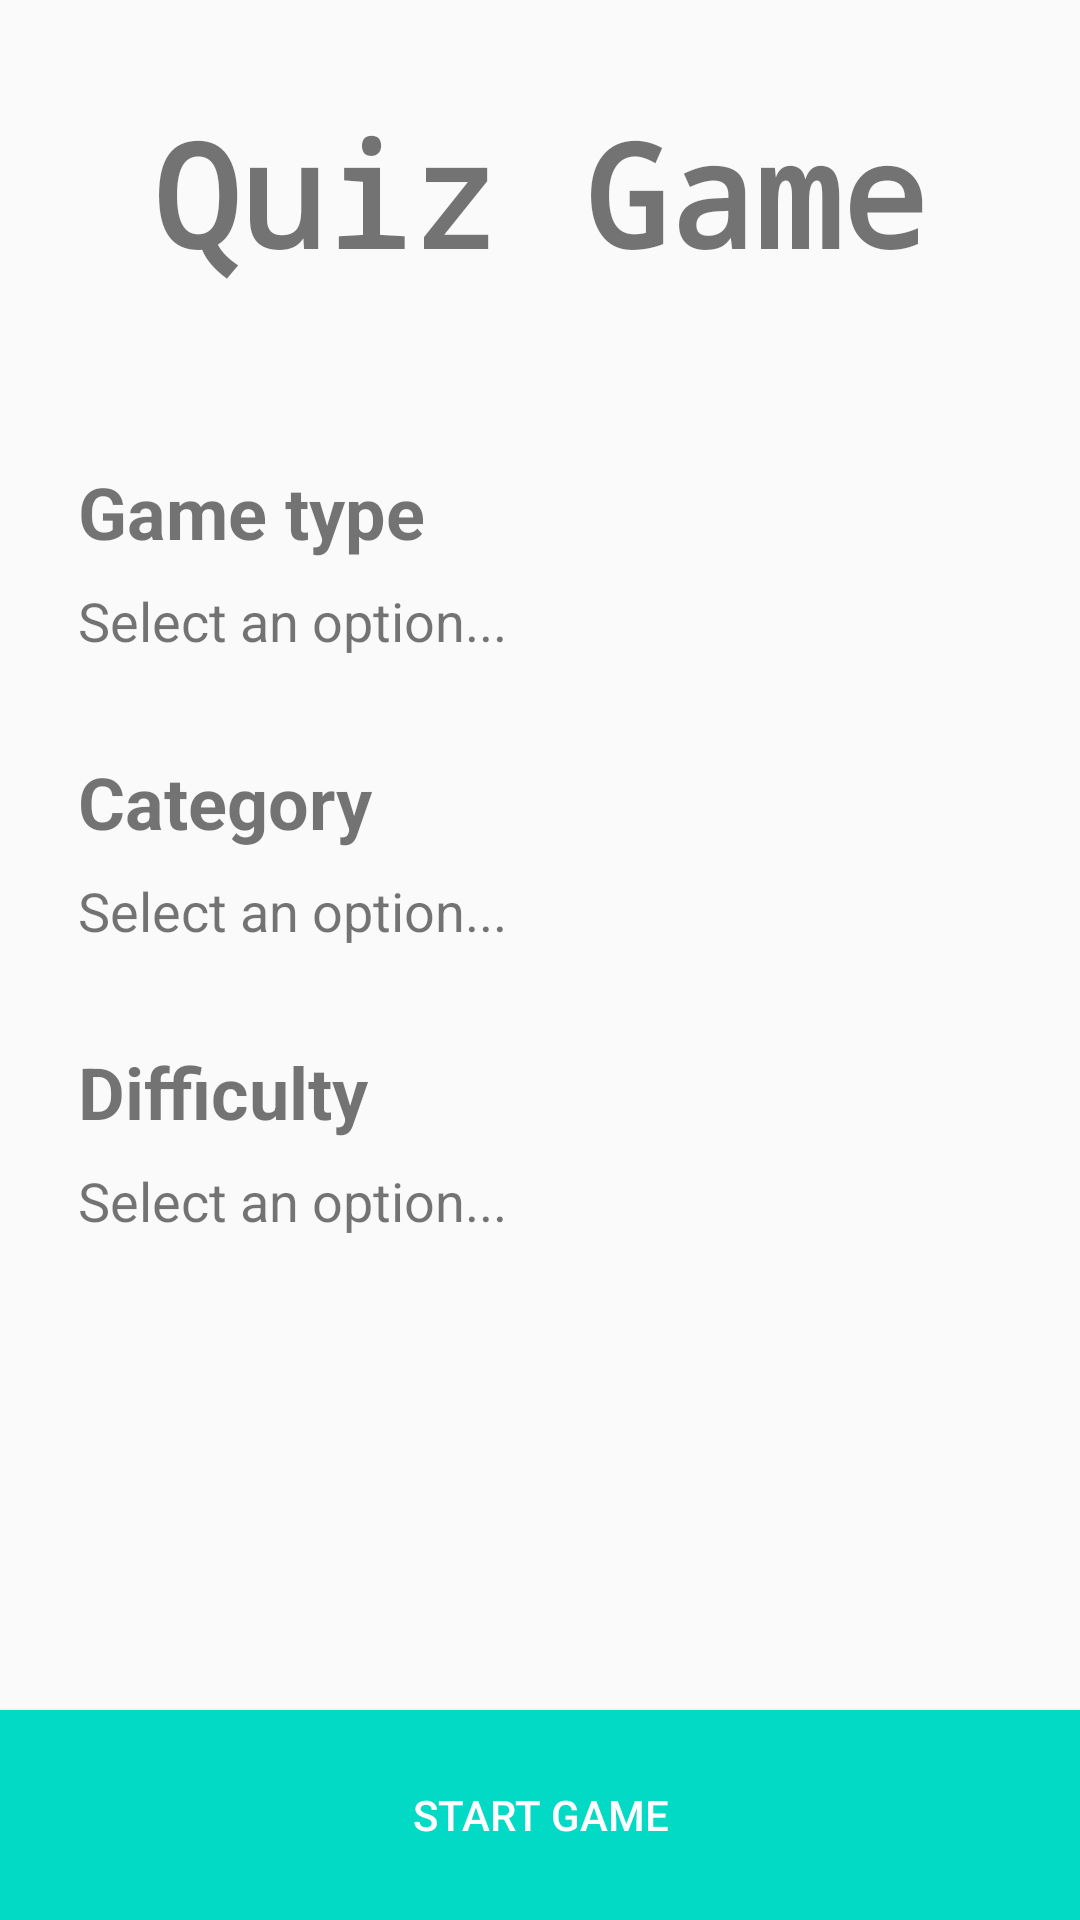

The Android layout XML behind this screen, and the referenced resources:
<!-- AndroidManifest.xml: application theme AppTheme.NoActionBar -->
<!-- res/layout/activity_main.xml -->
<?xml version="1.0" encoding="utf-8"?>
<LinearLayout
    xmlns:android="http://schemas.android.com/apk/res/android"
    xmlns:tools="http://schemas.android.com/tools"
    android:orientation="vertical"
    android:layout_width="match_parent"
    android:layout_height="match_parent"
    android:gravity="center_horizontal"
    tools:context=".mvp.view.MainActivity">

    <FrameLayout
        android:id="@+id/loading_screen_fragment"
        android:layout_width="match_parent"
        android:layout_height="match_parent"
        android:visibility="gone"
        android:alpha="0.7"/>

    <TextView
        android:layout_width="match_parent"
        android:layout_height="wrap_content"
        android:gravity="center"
        android:text="@string/title"
        android:textSize="48sp"
        android:textStyle="bold"
        android:fontFamily="monospace"
        android:layout_marginTop="32dp"/>

    <LinearLayout
        android:id="@+id/ll_game_configuration"
        android:layout_width="match_parent"
        android:layout_height="wrap_content"
        android:orientation="vertical"
        android:layout_marginTop="32dp"
        android:padding="26dp">

        
        <LinearLayout
            android:id="@+id/ll_game_type"
            android:layout_width="match_parent"
            android:layout_height="wrap_content"
            android:orientation="vertical">

            <TextView
                android:layout_width="wrap_content"
                android:layout_height="wrap_content"
                android:text="Game type"
                android:textStyle="bold"
                android:textSize="24sp"/>

            <TextView
                android:id="@+id/txt_select_game_type"
                android:layout_width="match_parent"
                android:layout_height="match_parent"
                android:text="@string/select_an_option"
                android:layout_marginTop="8dp"
                android:textSize="18sp"
                android:drawableEnd="@drawable/outline_navigate_next_black_20"/>

            <TextView
                android:id="@+id/txt_error_game_type"
                android:layout_width="wrap_content"
                android:layout_height="wrap_content"
                android:textColor="@color/red"
                android:layout_marginTop="4dp"
                android:layout_marginBottom="4dp"
                android:textSize="16sp"
                android:visibility="gone"/>

        </LinearLayout>

        
        <LinearLayout
            android:id="@+id/ll_category"
            android:layout_width="match_parent"
            android:layout_height="wrap_content"
            android:orientation="vertical"
            android:layout_marginTop="32dp">

            <TextView
                android:layout_width="wrap_content"
                android:layout_height="wrap_content"
                android:text="Category"
                android:textStyle="bold"
                android:textSize="24sp"/>

            <TextView
                android:id="@+id/txt_select_category"
                android:layout_width="match_parent"
                android:layout_height="match_parent"
                android:text="@string/select_an_option"
                android:layout_marginTop="8dp"
                android:textSize="18sp"
                android:drawableEnd="@drawable/outline_navigate_next_black_20"/>

            <TextView
                android:id="@+id/txt_error_category"
                android:layout_width="wrap_content"
                android:layout_height="wrap_content"
                android:textColor="@color/red"
                android:layout_marginTop="4dp"
                android:layout_marginBottom="4dp"
                android:textSize="16sp"
                android:visibility="gone"/>
        </LinearLayout>

        
        <LinearLayout
            android:id="@+id/ll_difficulty"
            android:layout_width="match_parent"
            android:layout_height="wrap_content"
            android:orientation="vertical"
            android:layout_marginTop="32dp">

            <TextView
                android:layout_width="wrap_content"
                android:layout_height="wrap_content"
                android:text="Difficulty"
                android:textStyle="bold"
                android:textSize="24sp"/>

            <TextView
                android:id="@+id/txt_select_difficulty"
                android:layout_width="match_parent"
                android:layout_height="match_parent"
                android:text="@string/select_an_option"
                android:layout_marginTop="8dp"
                android:textSize="18sp"
                android:drawableEnd="@drawable/outline_navigate_next_black_20"/>

            <TextView
                android:id="@+id/txt_error_difficulty"
                android:layout_width="wrap_content"
                android:layout_height="wrap_content"
                android:textColor="@color/red"
                android:layout_marginTop="4dp"
                android:layout_marginBottom="4dp"
                android:textSize="16sp"
                android:visibility="gone"/>
        </LinearLayout>

    </LinearLayout>

    <RelativeLayout
        android:layout_width="match_parent"
        android:layout_height="wrap_content">

        <Button
            android:id="@+id/btn_start_game"
            android:layout_width="match_parent"
            android:layout_height="wrap_content"
            android:layout_alignParentBottom="true"
            android:text="@string/start_game"
            android:layout_margin="0dp"
            android:padding="0dp"
            android:background="@color/colorAccent"
            android:textColor="@color/white"
            android:minHeight="70dp"
            />

    </RelativeLayout>


</LinearLayout>
<!-- resources referenced by this layout -->
<resources>
  <color name="colorAccent">#03DAC5</color>
  <color name="red">#E43C3C</color>
  <color name="white">#FFFFFF</color>
  <string name="select_an_option">Select an option...</string>
  <string name="start_game">Start game</string>
  <string name="title">Quiz Game</string>
  <style name="AppTheme.NoActionBar" parent="Theme.AppCompat.Light.DarkActionBar">
          <item name="windowActionBar">false</item>
          <item name="windowNoTitle">true</item>
          <item name="android:windowFullscreen">true</item>
      </style>
</resources>
